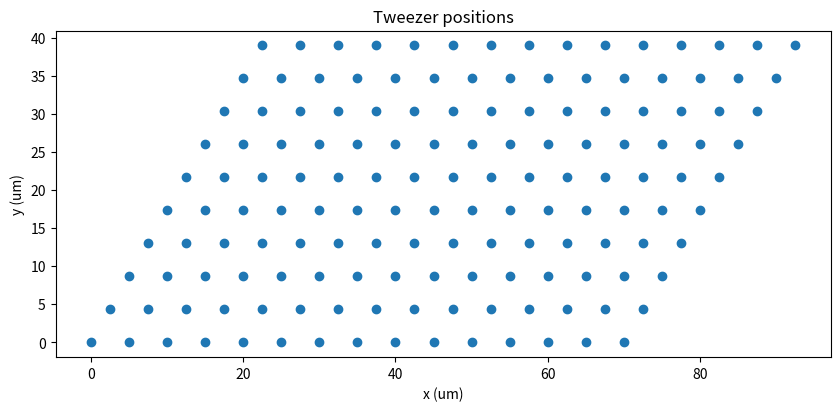

This chart was generated by the following Python code:
# -*- coding: utf-8 -*-
"""
Created on Sun May 24 16:01:29 2020

[redacted]
"""

import numpy as np
import matplotlib.pyplot as plt

class Tweezers:
    def __init__(self, n_sites, spacing, angle):
        """
        Initialize Tweezer class.

        Parameters
        ----------
        n_sites : tuple
            Specifices number of sites generated by x and y AODs.
        spacing : tuple
            Space between sites generated by each AOM in um.
        angle : float
            Angle between x and y AODs in radians.
            
        Returns
        -------
        None.

        """
        self.n_sites = n_sites
        self.spacing = spacing
        self.angle = angle
        
        self.generate_sites()
    
    def get_position(self, i, j):
        """
        Calculates position of site (i,j).

        Parameters
        ----------
        i : int or np.array of ints
            x indices.
        j : int or np.array of ints
            y indices.


        Returns
        -------
        x : float or np.array of floats
            x position of atom(s) in um.
        y : float or np.array of floats
            y position of atom(s) in um.

        """
        if np.shape(i) != np.shape(j):
            raise Exception('i and j must be the same shape')
        
        x = i*self.spacing[0] + j*self.spacing[1]*np.sin(self.angle)
        y = j*self.spacing[1]*np.cos(self.angle)
        
        return x, y
    
    def generate_sites(self): 
        """
        Generate and store lists of indices and physical positions of each tweezer.
        """
        ni, nj = self.n_sites
        ivec = np.arange(ni)
        jvec = np.arange(nj)
        iarr, jarr = np.meshgrid(ivec, jvec)
        xarr, yarr = self.get_position(iarr,jarr)
        
        self.site_indices = np.stack([iarr.flatten(), jarr.flatten()])
        self.site_positions = np.stack([xarr.flatten(), yarr.flatten()])
        
    def plot_sites(self):
        """
        Visualize the tweezers.
        """
        fig, ax = plt.subplots(figsize=(10,10))
        r = self.site_positions
        x = r[0, :]
        y = r[1, :]
        plt.scatter(x, y)
        plt.xlabel('x (um)')
        plt.ylabel('y (um)')
        ax.set_aspect('equal')
        plt.title('Tweezer positions')
        
        
if __name__ == '__main__':
    n_sites = (15,10)
    spacing = (5, 5)
    angle = np.pi/6
    
    
    T = Tweezers(n_sites, spacing, angle)
    T.plot_sites()